Run: headless pygame with SDL's dummy video driver; simulated clock (each Clock.tick advances the game by its frame time, no real sleeping); random seed 0; keys injected as events and as key.get_pressed() state; no mouse input.
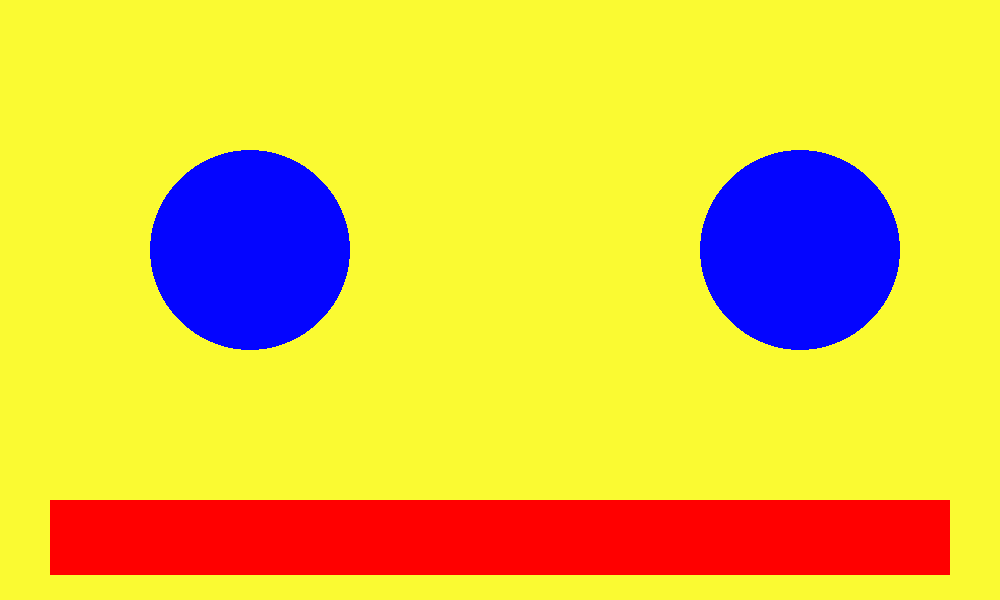
Frame 1 of 4 · flips 1–60 · no input
Frame 2 of 4 · flips 61–180 · tapped SPACE, RETURN · held RIGHT (→), D · screen unchanged from frame 1, image omitted
Frame 3 of 4 · flips 181–300 · held DOWN (↓), S · screen unchanged from frame 2, image omitted
Frame 4 of 4 · flips 301–420 · held LEFT (←), A, UP (↑), W · screen unchanged from frame 3, image omitted

The pygame program that drew these frames:

import pygame
running = True
pygame.display.init()
screen = pygame.display.set_mode((1000, 600))
myrectangle = pygame.Rect(50,500,900,75)
# x =
while running:
    screen.fill((250,250,50))
    pygame.draw.circle(screen, (4,5,255), (250, 250), 100)
    pygame.draw.circle(screen, (4, 5, 255), (800, 250), 100)
    pygame.draw.rect(screen, (255,0,0), myrectangle)
    # screen.blit(x,(0,0))
    pygame.display.update()
